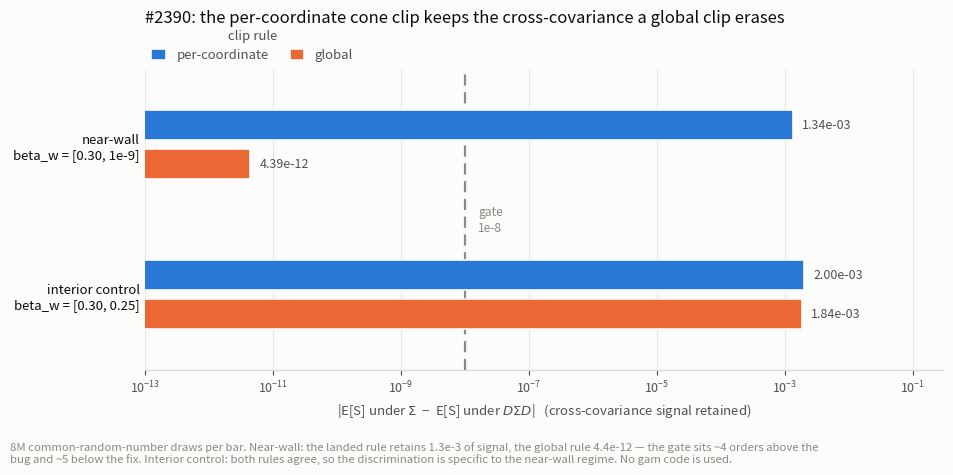

Generate this figure with matplotlib: (Note: this script raises an exception after producing the figure.)
"""#2390: does the regression gate actually discriminate the bug it was written for?

Independent check of the gate added in `99c3b053a`
(`near_wall_wiggle_coordinate_keeps_cross_covariance_in_moments_2390`). It uses
NO gam code, so it cannot re-derive the thing it is testing — it re-implements
the locscale response-moment integral's conditional-mean structure in numpy and
measures the quantity the gate asserts on.

THE GATE. Negating the whole link-wiggle <-> (h, threshold, log sigma) cross
block is the congruence `S' = D S D`, `D = diag(I, -I)`. So `S'` is PSD, its
(h, threshold, log sigma) projection is unchanged, and the conditional
covariance `cov_ww - R R^T` is unchanged (`R -> -R`). The ONLY thing that
changes is the SIGN of the conditional-mean displacement — the correlation
between the realized warp and the realized predictor. If the displacement has
been frozen, both covariances give the same moments and the gap collapses.

WHAT IS MEASURED. That gap, under both clip rules, with COMMON RANDOM NUMBERS
(the same latent draws for `S` and `S'`, so the difference is signal and not
Monte Carlo noise — with independent streams the buggy gap is buried under a
~5e-5 standard error and the comparison looks falsely alive):

  * "per-coordinate" — the landed rule. alpha_j = min(1, max(bhat_j,0)/|d_j|),
    applied coordinatewise, because the cone `A = I, b = 0` is a Cartesian
    product of independent half-lines.
  * "global"         — the rule it replaced. One alpha = min_j over all
    coordinates, the fraction-to-boundary rule for a step along ONE RAY of a
    coupled polytope (correct for #2375's cubature nodes, wrong here).

Two fixtures. The near-wall one is the gate's own: coordinate 1 at 1e-9, just
outside the 1e-10 active-face tightness band, so it is SLACK and keeps a
full-width covariance row while its `max(bhat,0)/|d|` ratio is ~1e-8. The
interior control has no coordinate near a wall, where both rules must agree —
without it, a difference between the rules would not be evidence that the
NEAR-WALL regime is what the gate catches.

Run: uv run --no-project --with numpy --with matplotlib python <this file>
"""

import numpy as np

# --- the fixture, verbatim from the gate ------------------------------------
G = np.array([
    [0.18, 0.00, 0.00, 0.00],
    [0.05, 0.16, 0.00, 0.00],
    [0.00, 0.07, 0.15, 0.00],
    [0.04, 0.00, 0.13, 0.00],
    [0.00, 0.06, 0.00, 0.14],
    [0.03, 0.00, 0.05, 0.12],
    [0.12, 0.10, 0.09, 0.08],
    [0.09, 0.11, 0.07, 0.10],
])
SIGMA = G @ G.T
FLIP = np.diag([1.0, 1, 1, 1, 1, 1, -1, -1])
SIGMA_FLIPPED = FLIP @ SIGMA @ FLIP

BETA_TIME = np.array([0.4, -0.1])
BETA_THRESHOLD = np.array([0.2, 0.3])
BETA_LOG_SIGMA = np.array([-0.5, 0.1])
A_H = np.array([1.0, 0.5])
A_T = np.array([1.0, -0.2])
A_LS = np.array([1.0, 0.3])
MU = np.array([
    A_H @ BETA_TIME + 0.2,
    A_T @ BETA_THRESHOLD + 0.7,
    A_LS @ BETA_LOG_SIGMA + 0.4,
])
GATE = 1.0e-8


def q0_from_eta(eta_t, eta_ls):
    return -eta_t * np.exp(-eta_ls)


# Two staggered non-negative cumulative columns standing in for the I-spline
# value basis, recentred on the nominal q0 exactly as the gate recentres its
# knots. Only non-negativity and the staggering matter for what is measured.
_CENTRE = q0_from_eta(MU[1], MU[2])
_LO, _HI = _CENTRE - 2.0, _CENTRE + 2.0


def basis(x):
    u = np.clip((x - _LO) / (_HI - _LO), 0.0, 1.0)
    return np.stack([np.clip(u / 0.7, 0, 1), np.clip((u - 0.3) / 0.7, 0, 1)], axis=-1)


def conditional_parts(sigma):
    """Reproduce the production decomposition: project to (h, t, ls), regress
    the wiggle block on it, and form the conditional covariance."""
    a = np.zeros((3, 8))
    a[0, [0, 1]] = A_H
    a[1, [2, 3]] = A_T
    a[2, [4, 5]] = A_LS
    cov3 = a @ sigma @ a.T
    cov_wy = sigma[np.ix_([6, 7], range(8))] @ a.T
    ev, vec = np.linalg.eigh(cov3)
    keep = ev > 1e-14 * ev.max()
    factor = vec[:, keep] * np.sqrt(ev[keep])
    regression = cov_wy @ vec[:, keep] / np.sqrt(ev[keep])
    cond = sigma[np.ix_([6, 7], [6, 7])] - regression @ regression.T
    return factor, regression, 0.5 * (cond + cond.T)


def sign_flip_gap(beta_w, rule, n=8_000_000, seed=7):
    rng = np.random.default_rng(seed)
    factor, reg, cond = conditional_parts(SIGMA)
    factor_f, reg_f, cond_f = conditional_parts(SIGMA_FLIPPED)
    # The congruence's whole point: everything except the displacement is fixed.
    assert np.allclose(factor, factor_f) and np.allclose(cond, cond_f)

    latent = rng.standard_normal((n, factor.shape[1]))
    noise = rng.standard_normal(n)
    x = MU + latent @ factor.T
    q0 = q0_from_eta(x[:, 1], x[:, 2])
    b = basis(q0)
    sd = np.sqrt(np.einsum("ij,jk,ik->i", b, cond, b).clip(0.0))
    wall = np.maximum(beta_w, 0.0)

    moments = []
    for regression in (reg, reg_f):
        d = latent @ regression.T
        if rule == "per-coordinate":
            clipped = np.where(
                np.abs(d) > wall, np.copysign(np.broadcast_to(wall, d.shape), d), d
            )
        else:
            alpha = np.minimum(
                1.0, wall / np.maximum(np.abs(d), 1e-300)
            ).min(axis=1, keepdims=True)
            clipped = alpha * d
        # `[0, inf)` feasible image of the cone under a non-negative basis row.
        w = np.maximum((b * (beta_w + clipped)).sum(axis=1) + sd * noise, 0.0)
        surv = 0.5 * (1.0 - np.tanh((x[:, 0] + q0 + w) / 1.7))
        moments.append((surv.mean(), (surv**2).mean()))
    (m1, s1), (m2, s2) = moments
    return abs(m1 - m2), abs(s1 - s2)


FIXTURES = [
    ("near-wall\nbeta_w = [0.30, 1e-9]", np.array([0.30, 1.0e-9])),
    ("interior control\nbeta_w = [0.30, 0.25]", np.array([0.30, 0.25])),
]
RULES = ["per-coordinate", "global"]

results = {}
for label, beta_w in FIXTURES:
    for rule in RULES:
        results[(label, rule)] = sign_flip_gap(beta_w, rule)
        print(f"{label.splitlines()[0]:18s} {rule:14s} "
              f"E[S] gap={results[(label, rule)][0]:.3e}  "
              f"E[S^2] gap={results[(label, rule)][1]:.3e}")

# --- figure -----------------------------------------------------------------
import matplotlib

matplotlib.use("Agg")
import matplotlib.pyplot as plt

SURFACE = "#fcfcfb"
INK = "#0b0b0b"
INK_2 = "#52514e"
MUTED = "#8a8983"
SERIES = {"per-coordinate": "#2a78d6", "global": "#eb6834"}

fig, ax = plt.subplots(figsize=(9.6, 4.4))
fig.patch.set_facecolor(SURFACE)
ax.set_facecolor(SURFACE)

labels = [f[0] for f in FIXTURES]
y_base = np.arange(len(labels))[::-1] * 1.0
height = 0.2

for offset, rule in zip((height / 2 + 0.03, -height / 2 - 0.03), RULES):
    values = [max(results[(lab, rule)][0], 1e-13) for lab in labels]
    ax.barh(y_base + offset, values, height=height, color=SERIES[rule],
            label=rule, zorder=3, edgecolor=SURFACE, linewidth=1.2)
    for y, v in zip(y_base + offset, values):
        ax.text(v * 1.4, y, f"{v:.2e}", va="center", ha="left",
                fontsize=9, color=INK_2, zorder=4)

ax.axvline(GATE, color=MUTED, lw=1.6, ls=(0, (5, 3)), zorder=2)
ax.text(GATE * 1.6, np.mean(y_base), "gate\n1e-8", fontsize=8.6,
        color=MUTED, ha="left", va="center", linespacing=1.3)

ax.set_xscale("log")
ax.set_xlim(1e-13, 3e-1)
ax.set_ylim(y_base[-1] - 0.5, y_base[0] + 0.5)
ax.set_yticks(y_base)
ax.set_yticklabels(labels, fontsize=9.5, color=INK)
ax.set_xlabel("|E[S] under $\\Sigma$  −  E[S] under $D\\Sigma D$|   "
              "(cross-covariance signal retained)", fontsize=9.5, color=INK_2)
ax.set_title("#2390: the per-coordinate cone clip keeps the cross-covariance "
             "a global clip erases",
             fontsize=12, color=INK, pad=34, loc="left")

ax.grid(axis="x", color="#e6e5e0", lw=0.8, zorder=0)
ax.set_axisbelow(True)
for side in ("top", "right", "left"):
    ax.spines[side].set_visible(False)
ax.spines["bottom"].set_color("#d8d7d1")
ax.tick_params(axis="x", colors=INK_2, labelsize=9)
ax.tick_params(axis="y", length=0)

leg = ax.legend(title="clip rule", frameon=False, fontsize=9.5, ncol=2,
                loc="lower left", bbox_to_anchor=(0.0, 1.005),
                title_fontsize=9.5, handlelength=1.1, handleheight=0.9,
                columnspacing=1.6, borderpad=0.0)
leg.get_title().set_color(INK_2)
for text in leg.get_texts():
    text.set_color(INK_2)

fig.text(0.012, -0.015,
         "8M common-random-number draws per bar. Near-wall: the landed rule "
         "retains 1.3e-3 of signal, the global rule 4.4e-12 — the gate sits ~4 "
         "orders above the\nbug and ~5 below the fix. Interior control: both "
         "rules agree, so the discrimination is specific to the near-wall "
         "regime. No gam code is used.",
         fontsize=8.2, color=MUTED, ha="left", va="top")

fig.tight_layout()
fig.savefig("artifacts/issue_2390_cone_clip_discrimination.png", dpi=170,
            facecolor=SURFACE, bbox_inches="tight")
print("wrote artifacts/issue_2390_cone_clip_discrimination.png")
